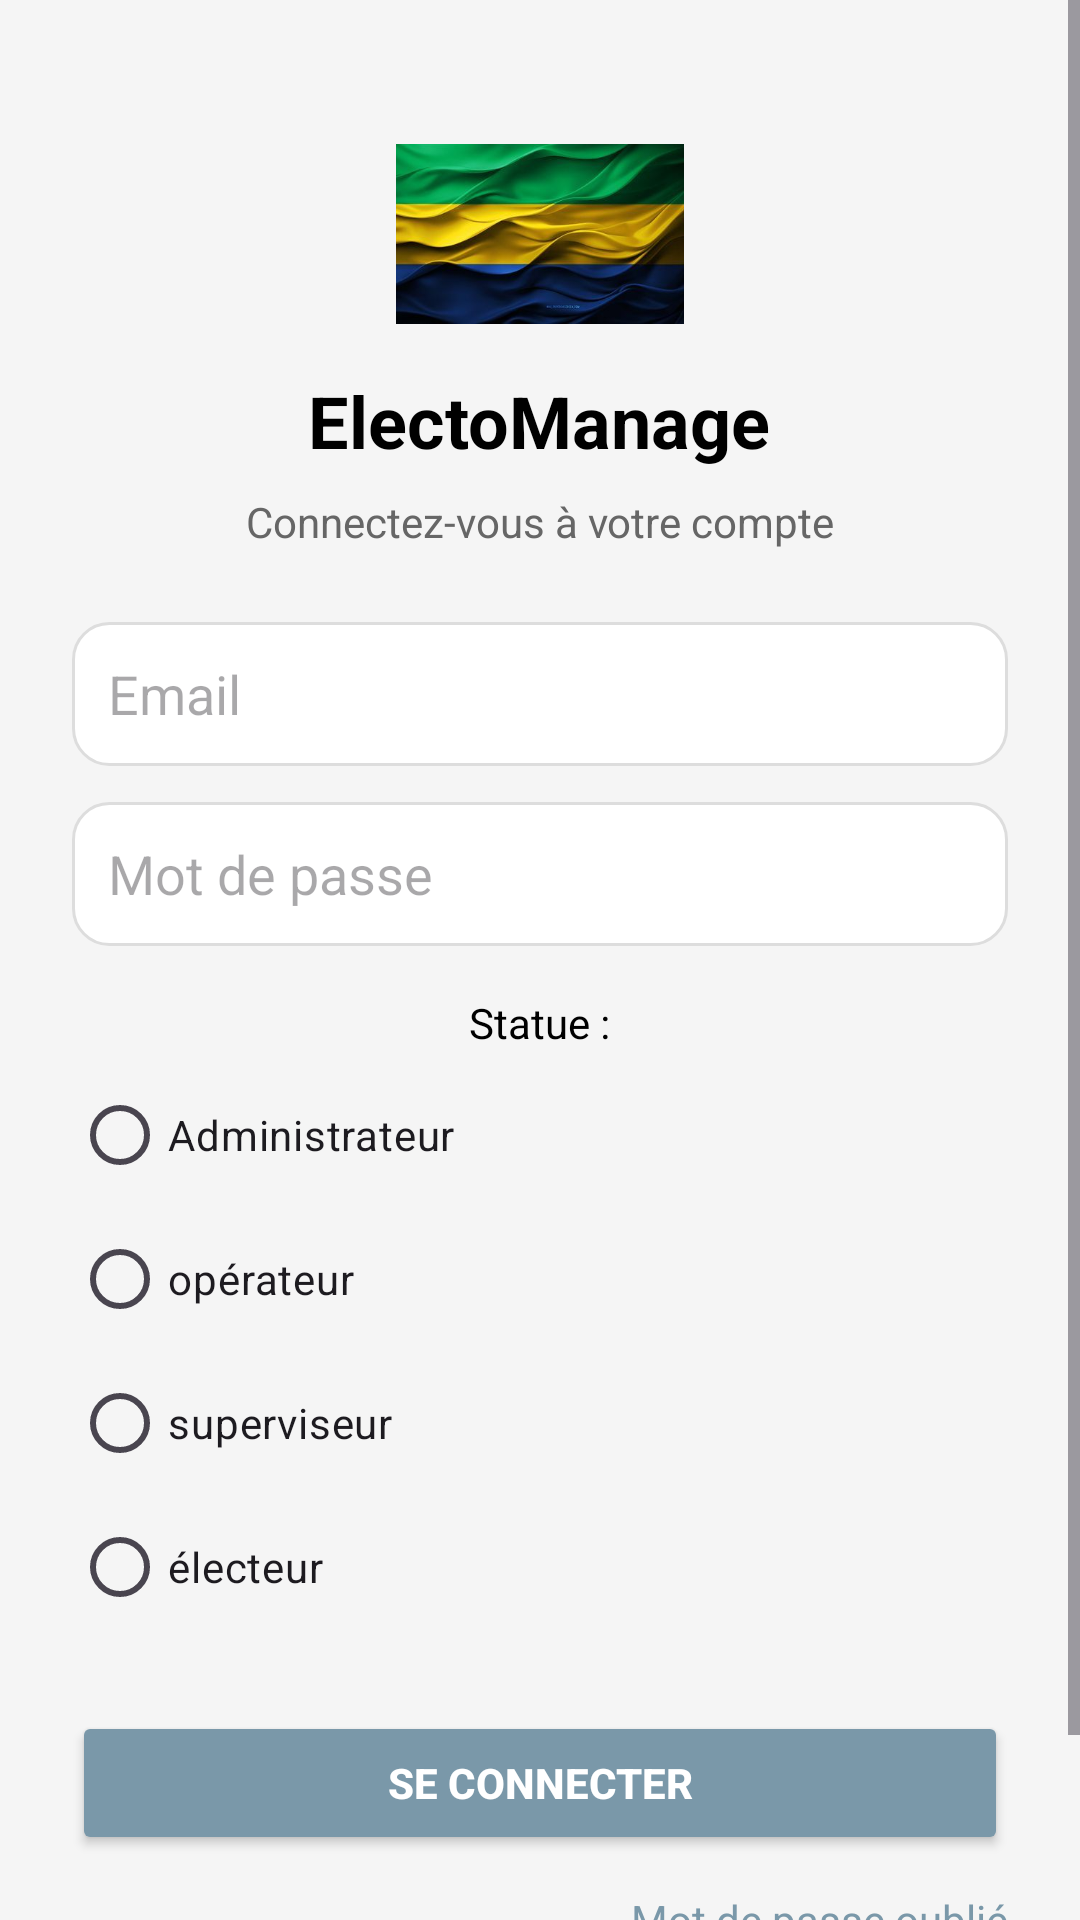

Reconstruct the res/layout file that produces this screen, plus the resources it refers to.
<!-- AndroidManifest.xml: application theme Theme.ElectoralStatsApp2 -->
<!-- res/layout/fragment_login.xml -->
<?xml version="1.0" encoding="utf-8"?>
<ScrollView xmlns:android="http://schemas.android.com/apk/res/android"
    android:layout_width="match_parent"
    android:layout_height="match_parent"
    android:background="#F5F5F5">

    <LinearLayout
        android:orientation="vertical"
        android:layout_width="match_parent"
        android:layout_height="wrap_content"
        android:padding="24dp"
        android:gravity="center_horizontal">

        
        <ImageView
            android:layout_width="100dp"
            android:layout_height="60dp"
            android:src="@drawable/ic_flag"
            android:layout_marginTop="24dp"
            android:layout_gravity="center"/>

        
        <TextView
            android:layout_width="wrap_content"
            android:layout_height="wrap_content"
            android:text="ElectoManage"
            android:textStyle="bold"
            android:textSize="24sp"
            android:layout_marginTop="16dp"
            android:textColor="#000"/>

        
        <TextView
            android:layout_width="wrap_content"
            android:layout_height="wrap_content"
            android:text="Connectez-vous à votre compte"
            android:textSize="14sp"
            android:layout_marginTop="8dp"
            android:textColor="#666"/>

        
        <EditText
            android:id="@+id/et_login_email"
            android:layout_width="match_parent"
            android:layout_height="48dp"
            android:hint="Email"
            android:inputType="textEmailAddress"
            android:background="@drawable/rounded_edittext"
            android:padding="12dp"
            android:layout_marginTop="24dp"/>

        
        <EditText
            android:id="@+id/et_login_password"
            android:layout_width="match_parent"
            android:layout_height="48dp"
            android:hint="Mot de passe"
            android:inputType="textPassword"
            android:background="@drawable/rounded_edittext"
            android:padding="12dp"
            android:layout_marginTop="12dp"/>

        
        <TextView
            android:layout_width="wrap_content"
            android:layout_height="wrap_content"
            android:text="Statue :"
            android:textSize="14sp"
            android:layout_marginTop="16dp"
            android:textColor="#000"/>

        <RadioGroup
            android:id="@+id/rg_roles"
            android:layout_width="match_parent"
            android:layout_height="wrap_content"
            android:orientation="vertical"
            android:layout_marginTop="4dp">

            <RadioButton
                android:id="@+id/radio_admin"
                android:layout_width="wrap_content"
                android:layout_height="wrap_content"
                android:text="Administrateur"/>

            <RadioButton
                android:id="@+id/radio_operateur"
                android:layout_width="wrap_content"
                android:layout_height="wrap_content"
                android:text="opérateur"/>

            <RadioButton
                android:id="@+id/radio_superviseur"
                android:layout_width="wrap_content"
                android:layout_height="wrap_content"
                android:text="superviseur"/>

            <RadioButton
                android:id="@+id/radio_electeur"
                android:layout_width="wrap_content"
                android:layout_height="wrap_content"
                android:text="électeur"/>
        </RadioGroup>

        
        <Button
            android:id="@+id/btn_login"
            android:layout_width="match_parent"
            android:layout_height="48dp"
            android:text="Se connecter"
            android:layout_marginTop="24dp"
            android:backgroundTint="#7A98A9"
            android:textColor="#fff"
            android:textStyle="bold"/>

        
        <TextView
            android:layout_width="wrap_content"
            android:layout_height="wrap_content"
            android:text="Mot de passe oublié"
            android:textColor="#7A98A9"
            android:layout_marginTop="12dp"
            android:layout_gravity="end"/>

        
        <TextView
            android:id="@+id/tv_go_to_signup"
            android:layout_width="wrap_content"
            android:layout_height="wrap_content"
            android:text="Pas de compte? Inscrivez-vous"
            android:textColor="#7A98A9"
            android:layout_marginTop="16dp"
            android:layout_gravity="center_horizontal"/>

        <ProgressBar
            android:id="@+id/progress_login_loading"
            android:layout_width="64dp"
            android:layout_height="64dp"
            android:layout_gravity="center"
            android:visibility="gone"
            style="@android:style/Widget.DeviceDefault.Light.ProgressBar.Large"/>
    </LinearLayout>
</ScrollView>
<!-- resources referenced by this layout -->
<resources>
  <!-- drawable ic_flag: jpg bitmap (drawable, 15460 bytes) -->
  <!-- drawable rounded_edittext (drawable) -->
  <shape xmlns:android="http://schemas.android.com/apk/res/android"
      android:shape="rectangle">
      <solid android:color="#FFF"/>
      <corners android:radius="12dp"/>
      <stroke android:width="1dp" android:color="#DDD"/>
  </shape>
  <style name="Theme.ElectoralStatsApp2" parent="Base.Theme.ElectoralStatsApp2" />
  <style name="Base.Theme.ElectoralStatsApp2" parent="Theme.Material3.DayNight.NoActionBar">
          
          <item name="colorPrimary">@color/colorPrimary</item>
          <item name="colorPrimaryVariant">@color/colorPrimaryVariant</item>
          <item name="colorOnPrimary">@color/white</item>
      </style>
  <color name="colorPrimary">#67859A</color>
  <color name="colorPrimaryVariant">#7A97B8</color>
  <color name="white">#FFFFFFFF</color>
</resources>
